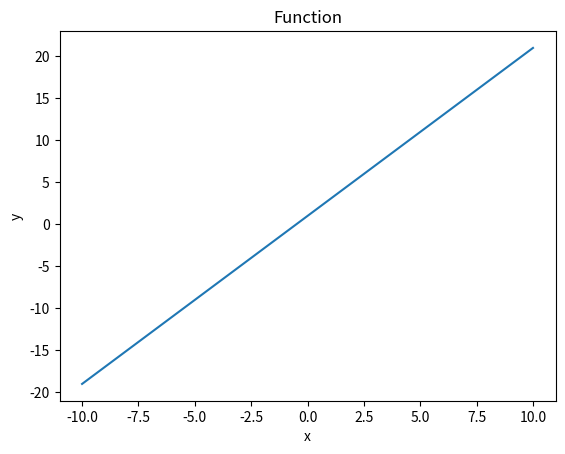

Write the Python code that produced this figure.
def linear_func(x, k, q):
    y = k * x + q
    return y

# instalace knihovny matplotlib
import sys
!{sys.executable} -m pip install matplotlib

import matplotlib.pyplot as plt

def generate_data(x_min, x_max, step):
    """
    Funkce nan vygeneruje seznam hodnot x od x_min do x_max s krokem step.
    """
    x = []
    while x_min <= x_max:
        x.append(x_min)
        x_min += step
    return x

def plot_func(x, y):
    """
    Funkce vykresli graf zavislosti y na x.
    """
    plt.plot(x, y)
    plt.xlabel('x')
    plt.ylabel('y')
    plt.title('Function')
    plt.show()

# definice parametru funkce
k = 2
q = 1
x_min = -10
x_max = 10
step = 0.1

# vygenerovani hodnot x a y
x = generate_data(x_min, x_max, step)
y = []
for x_val in x:
    y_value = linear_func(x_val, k, q)
    y.append(y_value)

plot_func(x, y)



def moje_funkce(x):
    y = "!johA ďoL"
    [print(y[::-1]) for i in range(x)]

moje_funkce(5)

def namornicky_pozdrav(n_krat: int) -> None:
    for _ in range(n_krat):
        print("Loď Ahoj!")

namornicky_pozdrav(n_krat=3)

def solve_quadratic(a, b, c):
    x1 = (-b + (b ** 2 - 4 * a * c) ** 0.5) / (2 * a)
    x2 = (-b - (b ** 2 - 4 * a * c) ** 0.5) / (2 * a)
    return x1, x2

# (x-1)(x-3) = x^2 - 4x + 3
a = 1
b = -4
c = 3
x1, x2 = solve_quadratic(a, b, c)
print(x1, x2)  # expect 3.0, 1.0

# (x+1)(x+1) = x^2 + 2x + 1
a = 1
b = 2
c = 1
x1, x2 = solve_quadratic(a, b, c)
print(x1, x2)  # expect -1.0, -1.0

# komplexni koreny
# x^2 + 2x + 2 = 0
a = 1
b = 2
c = 2
x1, x2 = solve_quadratic(a, b, c)
print(x1, x2)

def discriminant(a, b, c):
    return b ** 2 - 4 * a * c

def solve_quadratic(a, b, c):
    d = discriminant(a, b, c)
    if d < 0:
        return None, None
    x1 = (-b + d ** 0.5) / (2 * a)
    x2 = (-b - d ** 0.5) / (2 * a)
    return x1, x2

def sqrt(x):
    """
    Vrati odmocninu z x.
    """
    return x ** 0.5

def solve_quadratic(a:float, b:float, c:float) -> tuple:
    """
    Vypocita koreny kvadraticke rovnice a*x^2 + b*x + c = 0.

    Args:
        a (float): koeficient u x^2
        b (float): koeficient u x
        c (float): konstantni clen

    Returns:
        tuple: koreny rovnice (x1, x2), pokud existuji. Pokud nema rovnice reseni v R, vrati (None, None).
    """
    d = discriminant(a, b, c)
    if d < 0:   # complex solution
        return None, None
    x1 = (-b + sqrt(d)) / (2 * a)
    x2 = (-b - sqrt(d)) / (2 * a)
    return x1, x2

# (x-1)(x-3) = x^2 - 4x + 3
a = 1
b = -4
c = 3
x1, x2 = solve_quadratic(a, b, c)
print(x1, x2)  # expect 3.0, 1.0

# (x+1)(x+1) = x^2 + 2x + 1
a = 1
b = 2
c = 1
x1, x2 = solve_quadratic(a, b, c)
print(x1, x2)  # expect -1.0, -1.0

# komplexni koreny
# x^2 + 2x + 2 = 0
a = 1
b = 2
c = 2
x1, x2 = solve_quadratic(a, b, c)
print(x1, x2)

